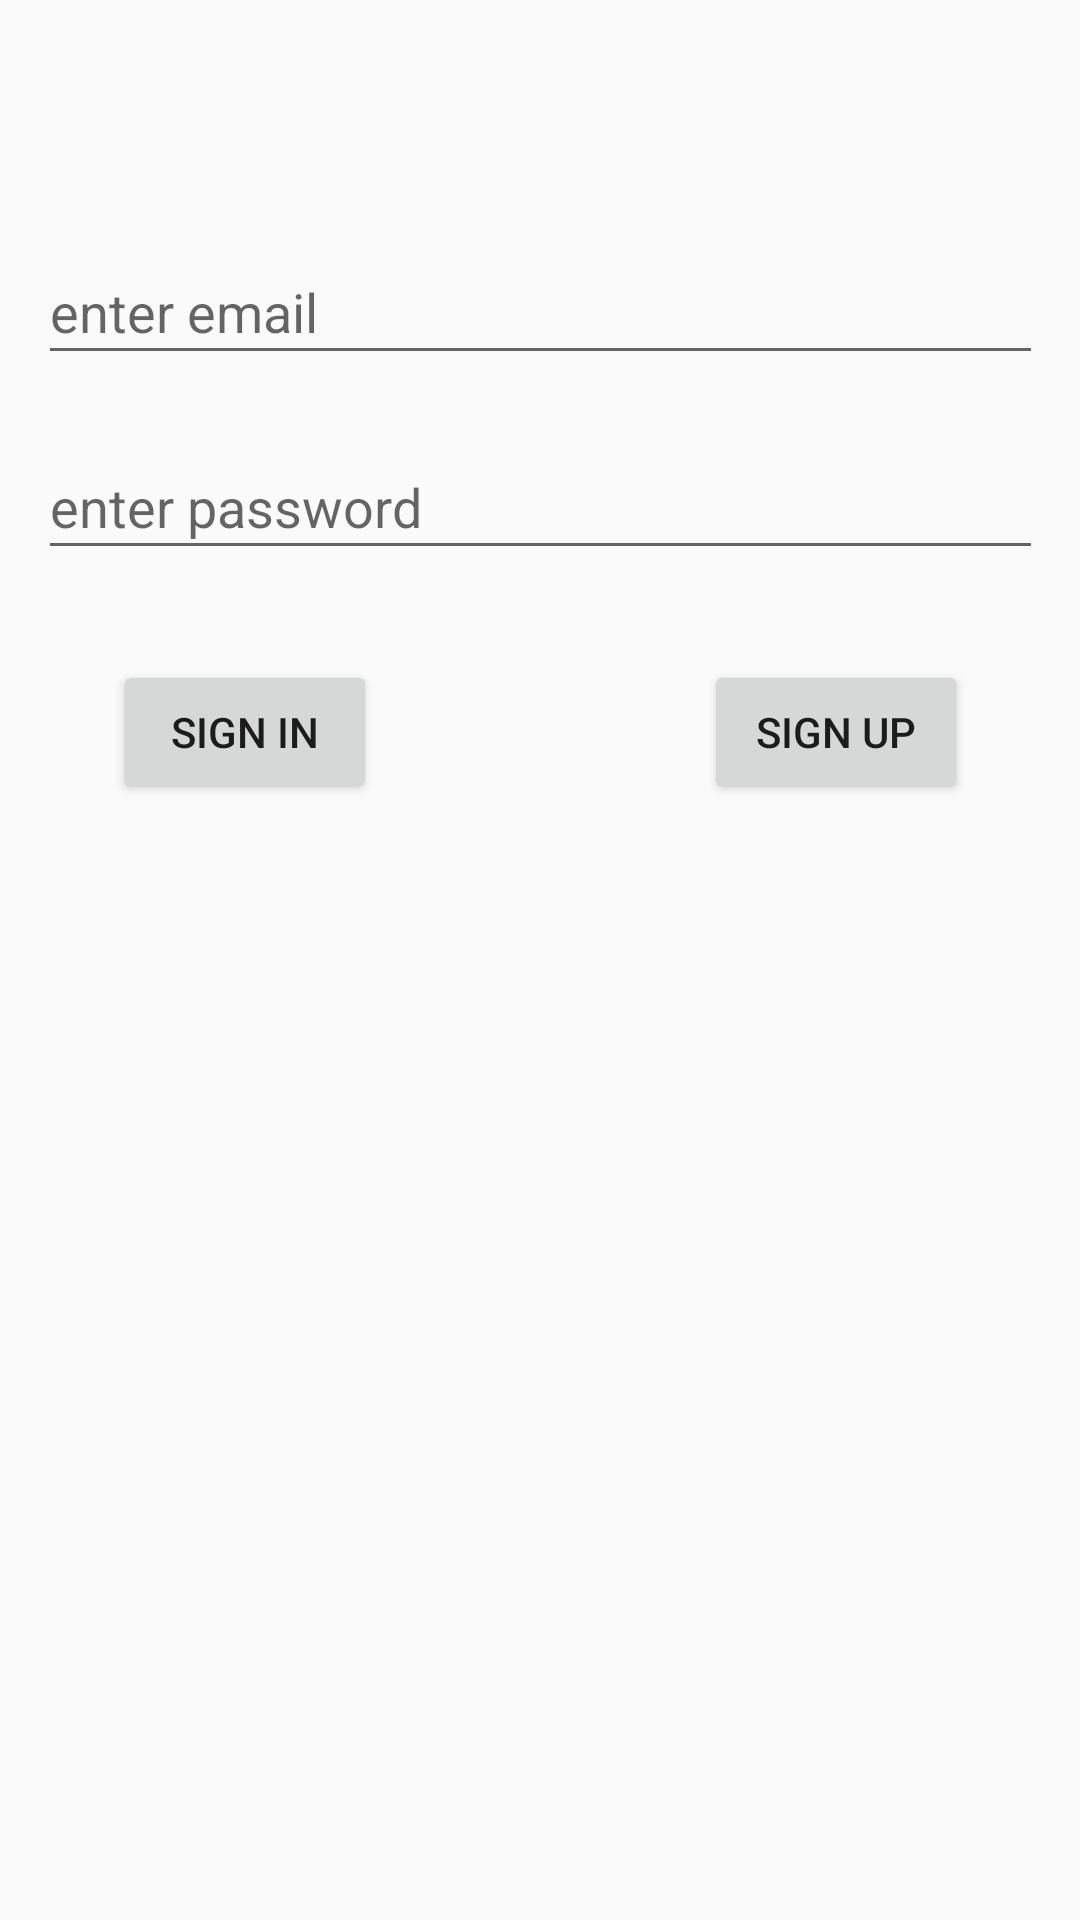

Produce the Android XML layout that renders to this screen, including the resource entries it uses.
<!-- AndroidManifest.xml: application theme Theme.AppCompat.Light.DarkActionBar -->
<!-- res/layout/activity_main.xml -->
<?xml version="1.0" encoding="utf-8"?>
<androidx.constraintlayout.widget.ConstraintLayout xmlns:android="http://schemas.android.com/apk/res/android"
    xmlns:app="http://schemas.android.com/apk/res-auto"
    xmlns:tools="http://schemas.android.com/tools"
    android:layout_width="match_parent"
    android:layout_height="match_parent"
    tools:context=".view.MainActivity">

    <EditText
        android:id="@+id/emailText"
        android:layout_width="335dp"
        android:layout_height="45dp"
        android:layout_marginTop="80dp"
        android:ems="10"
        android:hint="enter email"
        android:inputType="text"
        app:layout_constraintEnd_toEndOf="parent"
        app:layout_constraintStart_toStartOf="parent"
        app:layout_constraintTop_toTopOf="parent" />

    <EditText
        android:id="@+id/passwordText"
        android:layout_width="335dp"
        android:layout_height="45dp"
        android:layout_marginTop="20dp"
        android:ems="10"
        android:hint="enter password"
        android:inputType="text"
        app:layout_constraintEnd_toEndOf="@+id/emailText"
        app:layout_constraintStart_toStartOf="@+id/emailText"
        app:layout_constraintTop_toBottomOf="@+id/emailText" />

    <Button
        android:id="@+id/btn_SignIn"
        android:layout_width="wrap_content"
        android:layout_height="wrap_content"
        android:layout_marginStart="25dp"
        android:layout_marginTop="30dp"
        android:onClick="signInClicked"
        android:text="Sign In"
        app:layout_constraintStart_toStartOf="@+id/passwordText"
        app:layout_constraintTop_toBottomOf="@+id/passwordText" />

    <Button
        android:id="@+id/btn_SignUp"
        android:layout_width="wrap_content"
        android:layout_height="wrap_content"
        android:layout_marginTop="30dp"
        android:layout_marginEnd="25dp"
        android:onClick="signUpClicked"
        android:text="Sign Up"
        app:layout_constraintEnd_toEndOf="@+id/passwordText"
        app:layout_constraintTop_toBottomOf="@+id/passwordText" />

</androidx.constraintlayout.widget.ConstraintLayout>
<!-- resources referenced by this layout -->
<resources>

</resources>
